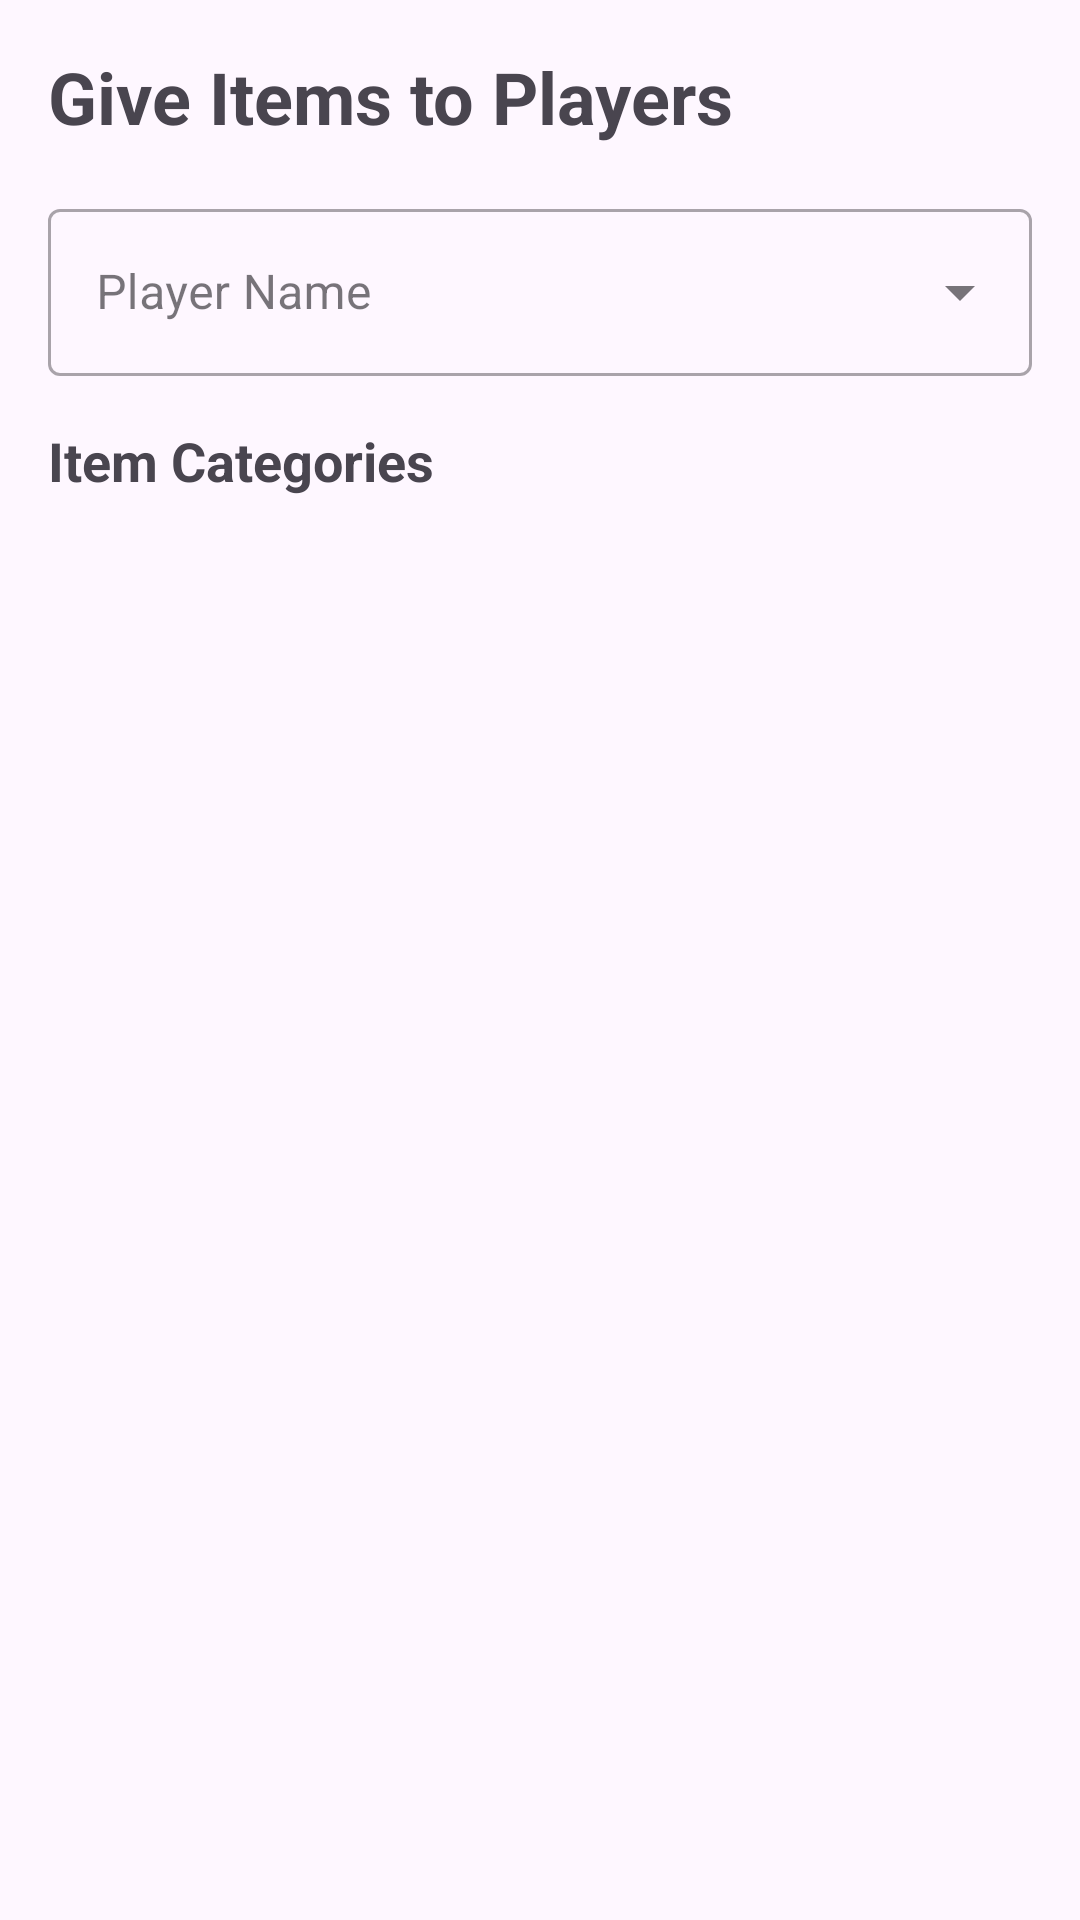

Layout XML and referenced resources for this Android screen:
<!-- AndroidManifest.xml: application theme Theme.MinecraftControl -->
<!-- res/layout/fragment_items.xml -->
<?xml version="1.0" encoding="utf-8"?>
<ScrollView xmlns:android="http://schemas.android.com/apk/res/android"
    xmlns:app="http://schemas.android.com/apk/res-auto"
    android:layout_width="match_parent"
    android:layout_height="match_parent"
    android:fillViewport="true">

    <LinearLayout
        android:layout_width="match_parent"
        android:layout_height="wrap_content"
        android:orientation="vertical"
        android:padding="16dp">

        <TextView
            android:layout_width="match_parent"
            android:layout_height="wrap_content"
            android:text="Give Items to Players"
            android:textSize="24sp"
            android:textStyle="bold"
            android:paddingBottom="16dp" />

        <LinearLayout
            android:layout_width="match_parent"
            android:layout_height="wrap_content"
            android:orientation="horizontal"
            android:gravity="center_vertical">

            <com.google.android.material.textfield.TextInputLayout
                android:layout_width="match_parent"
                android:layout_height="wrap_content"
                android:hint="Player Name"
                style="@style/Widget.MaterialComponents.TextInputLayout.OutlinedBox.ExposedDropdownMenu">

                <AutoCompleteTextView
                    android:id="@+id/edit_player_name"
                    android:layout_width="match_parent"
                    android:layout_height="wrap_content"
                    android:inputType="none" />
            </com.google.android.material.textfield.TextInputLayout>

        </LinearLayout>

        <TextView
            android:layout_width="match_parent"
            android:layout_height="wrap_content"
            android:text="Item Categories"
            android:textSize="18sp"
            android:textStyle="bold"
            android:paddingTop="16dp"
            android:paddingBottom="8dp" />

        <androidx.recyclerview.widget.RecyclerView
            android:id="@+id/recycler_categories"
            android:layout_width="match_parent"
            android:layout_height="wrap_content" />

        <androidx.recyclerview.widget.RecyclerView
            android:id="@+id/recycler_items"
            android:layout_width="match_parent"
            android:layout_height="wrap_content"
            android:layout_marginTop="8dp" />

    </LinearLayout>
</ScrollView>
<!-- resources referenced by this layout -->
<resources>
  <style name="Theme.MinecraftControl" parent="Base.Theme.MinecraftControl" />
  <style name="Base.Theme.MinecraftControl" parent="Theme.Material3.DayNight.NoActionBar">
          <item name="colorPrimary">@color/purple_500</item>
          <item name="colorPrimaryVariant">@color/purple_700</item>
          <item name="colorOnPrimary">@color/white</item>
          <item name="colorSecondary">@color/teal_200</item>
          <item name="colorSecondaryVariant">@color/teal_700</item>
          <item name="colorOnSecondary">@color/black</item>
          <item name="android:statusBarColor">?attr/colorPrimaryVariant</item>
      </style>
  <!-- not gathered from this repository: default colours our renderer supplied (Android Studio template values) -->
  <color name="purple_500">#FF6200EE</color>
  <color name="purple_700">#FF3700B3</color>
  <color name="teal_200">#FF03DAC5</color>
  <color name="teal_700">#FF018786</color>
  <color name="black">#FF000000</color>
  <color name="white">#FFFFFFFF</color>
</resources>
